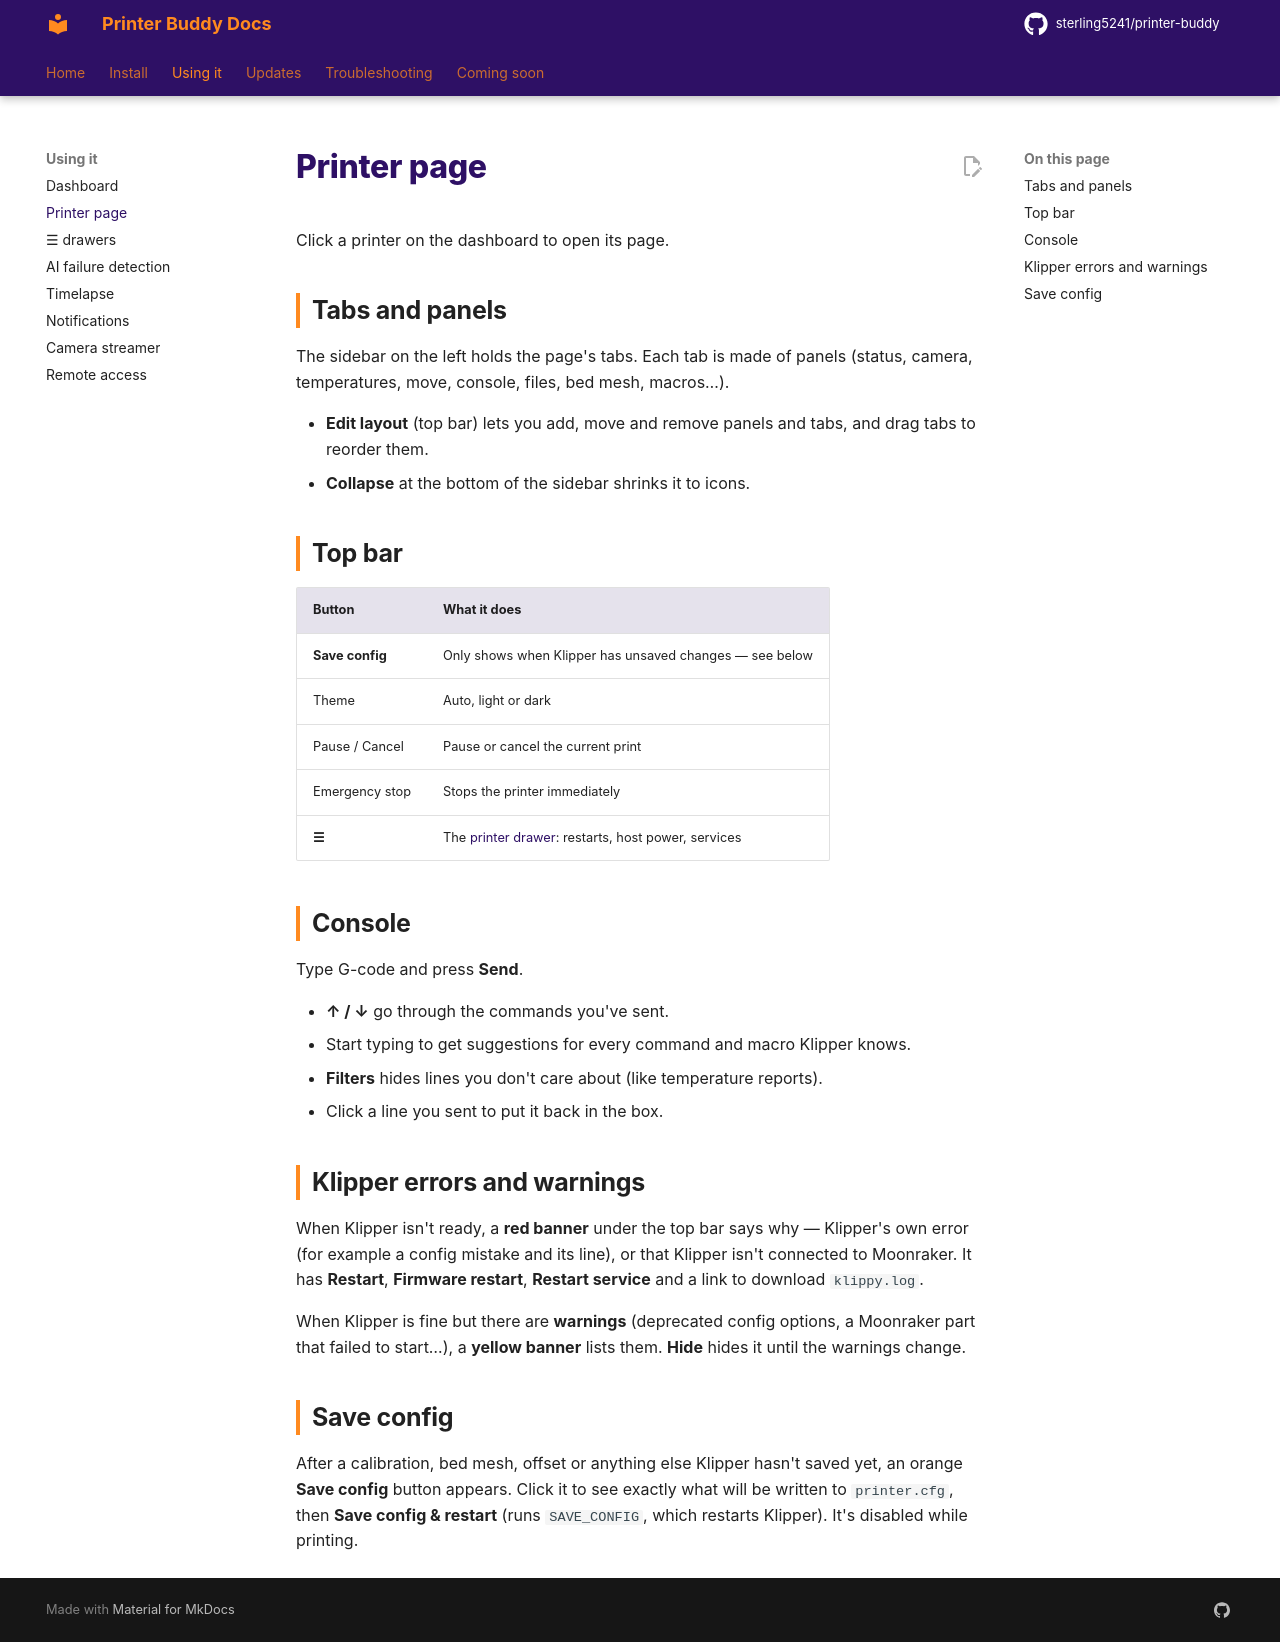

repository: sterling5241/printer-buddy-docs · page: using/printer-page/index.html · generator: mkdocs

# Printer page

Click a printer on the dashboard to open its page.

## Tabs and panels

The sidebar on the left holds the page's tabs. Each tab is made of panels (status, camera, temperatures, move, console, files, bed mesh, macros…).

- **Edit layout** (top bar) lets you add, move and remove panels and tabs, and drag tabs to reorder them.
- **Collapse** at the bottom of the sidebar shrinks it to icons.

## Top bar

| Button | What it does |
|---|---|
| **Save config** | Only shows when Klipper has unsaved changes &mdash; see below |
| Theme | Auto, light or dark |
| Pause / Cancel | Pause or cancel the current print |
| Emergency stop | Stops the printer immediately |
| **☰** | The [printer drawer](drawers.md): restarts, host power, services |

## Console

Type G-code and press **Send**.

- **↑ / ↓** go through the commands you've sent.
- Start typing to get suggestions for every command and macro Klipper knows.
- **Filters** hides lines you don't care about (like temperature reports).
- Click a line you sent to put it back in the box.

## Klipper errors and warnings

When Klipper isn't ready, a **red banner** under the top bar says why &mdash; Klipper's own error (for example a config mistake and its line), or that Klipper isn't connected to Moonraker. It has **Restart**, **Firmware restart**, **Restart service** and a link to download `klippy.log`.

When Klipper is fine but there are **warnings** (deprecated config options, a Moonraker part that failed to start…), a **yellow banner** lists them. **Hide** hides it until the warnings change.

## Save config

After a calibration, bed mesh, offset or anything else Klipper hasn't saved yet, an orange **Save config** button appears. Click it to see exactly what will be written to `printer.cfg`, then **Save config & restart** (runs `SAVE_CONFIG`, which restarts Klipper). It's disabled while printing.
